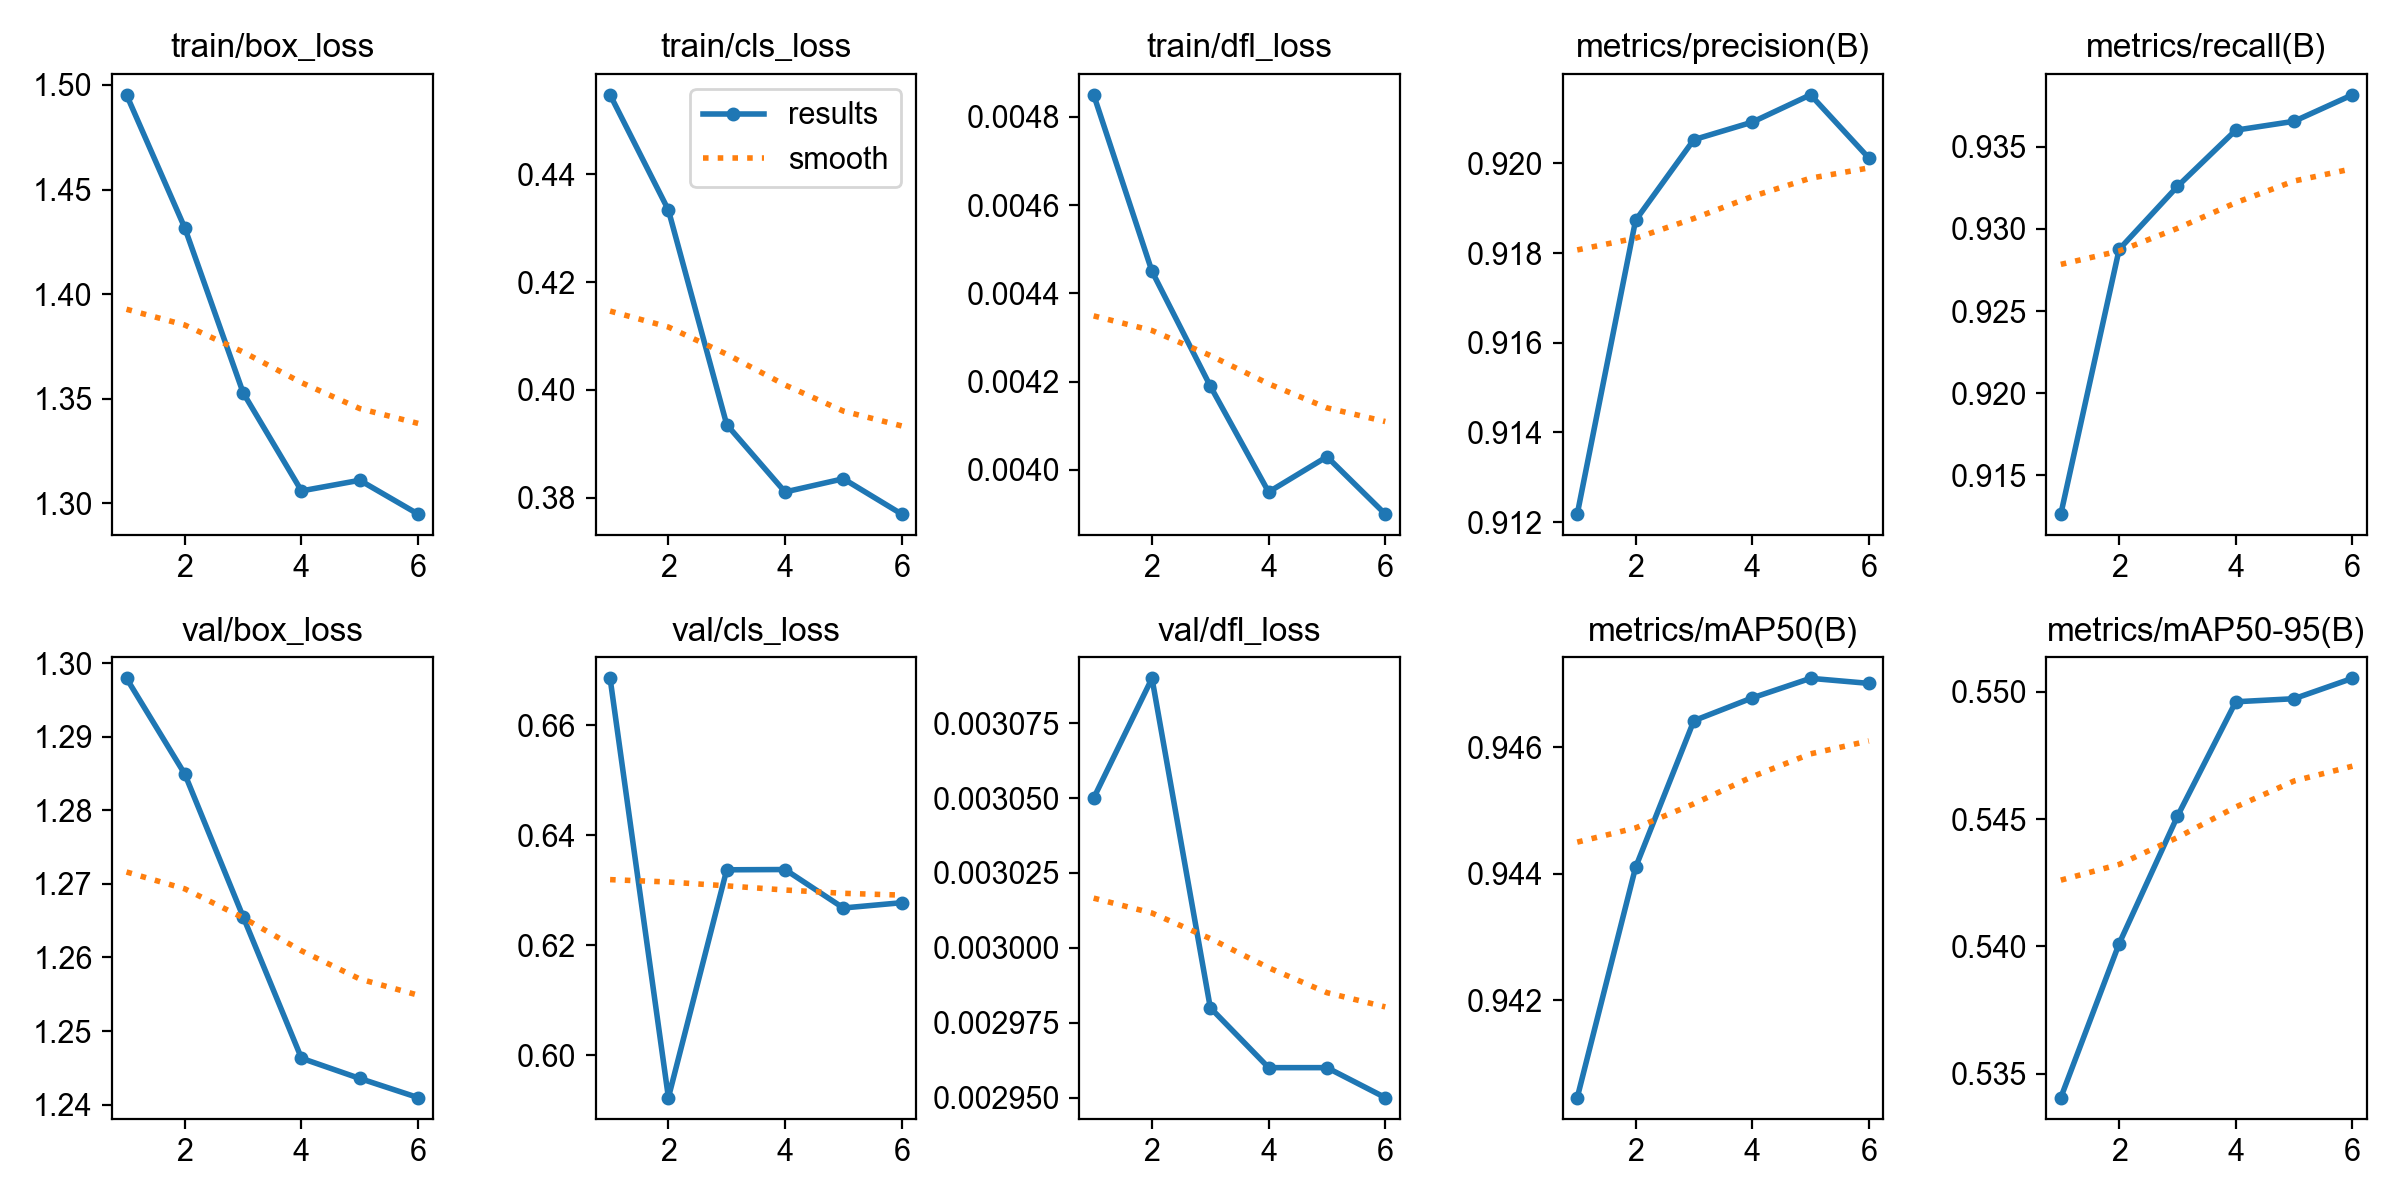

Source data for this figure (header and first rows):
epoch, time, train/box_loss, train/cls_loss, train/dfl_loss, metrics/precision(B), metrics/recall(B), metrics/mAP50(B), metrics/mAP50-95(B), val/box_loss, val/cls_loss, val/dfl_loss, lr/pg0, lr/pg1, lr/pg2
1, 617, 1.495, 0.4548, 0.00485, 0.9122, 0.9126, 0.9405, 0.5341, 1.298, 0.6685, 0.00305, 1.6601e-05, 1.6601e-05, 0.06681
2, 1080, 1.432, 0.4334, 0.00445, 0.9187, 0.9287, 0.9441, 0.5401, 1.285, 0.5923, 0.00309, 3.12621e-05, 3.12621e-05, 0.0335
3, 1533, 1.353, 0.3935, 0.00419, 0.9205, 0.9326, 0.9464, 0.5451, 1.266, 0.6337, 0.00298, 3.86991e-05, 3.86991e-05, 0.0001699
4, 1984, 1.306, 0.381, 0.00395, 0.9209, 0.936, 0.9468, 0.5496, 1.246, 0.6338, 0.00296, 2.75e-05, 2.75e-05, 2.75e-05
5, 2432, 1.311, 0.3835, 0.00403, 0.9215, 0.9365, 0.9471, 0.5497, 1.244, 0.6268, 0.00296, 1.625e-05, 1.625e-05, 1.625e-05
6, 2880, 1.295, 0.3769, 0.0039, 0.9201, 0.9382, 0.947, 0.5505, 1.241, 0.6277, 0.00295, 8.01443e-06, 8.01443e-06, 8.01443e-06
